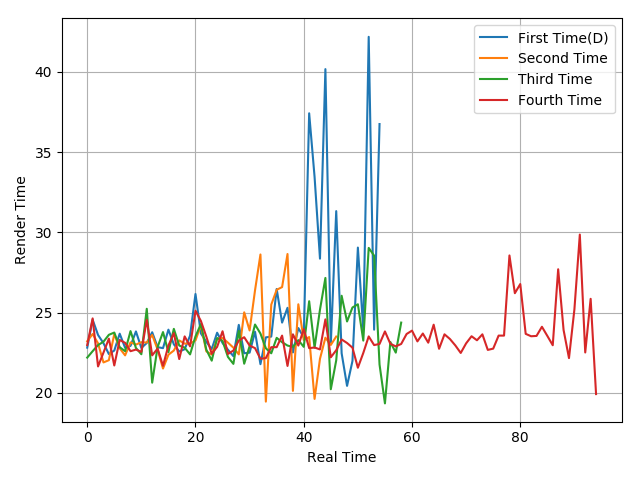

The file beside this chart, header and first rows:
22.82, 24.56, 23.61, 23.1, 22.42, 22.64, 23.69, 22.81, 22.93, 23.83, 22.8, 23.11, 23.78, 22.85, 22.79, 23.94, 23.03, 22.58, 22.72, 23.57, 26.16, 23.71, 23.18, 22.73
23.22, 23.67, 23.09, 21.9, 22.04, 23.67, 22.78, 22.34, 23.15, 23.01, 23.16, 23.14, 23.61, 22.71, 21.52, 22.38, 22.64, 23.27, 23.07, 23.08, 23.27, 24.21, 22.59, 22.39
22.2, 22.6, 22.98, 23.19, 23.62, 23.76, 22.85, 22.6, 23.85, 22.8, 22.41, 25.24, 20.64, 22.86, 23.79, 22.54, 23.99, 22.95, 22.82, 22.4, 23.52, 24.29, 22.7, 22.01
22.98, 24.64, 21.65, 22.51, 23.38, 21.71, 23.3, 23.12, 22.6, 22.7, 22.56, 24.55, 22.34, 22.76, 21.69, 22.95, 23.72, 22.11, 23.52, 22.9, 25.12, 24.48, 23.51, 22.44
